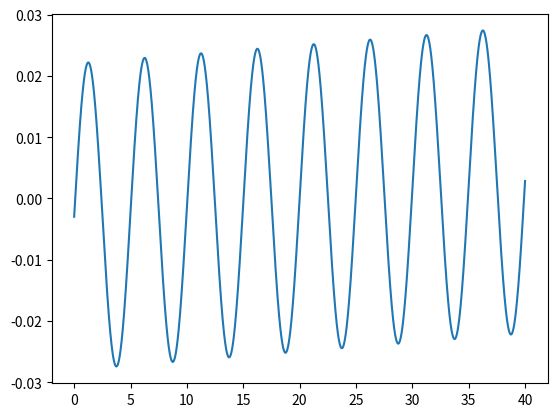

Reproduce this figure in Python.
# -*- coding: utf-8 -*-
"""
Created on Fri Jan  4 10:39:43 2019

[redacted]
"""

import numpy as np
import matplotlib.pyplot as plt
from numpy import sqrt, pi, exp, linspace, random

dt = 0.004 #s

N = 10000
time = linspace(0,(N-1)*dt,N)

f_0 = 0.1 #Hz
omega_0 = f_0*2*pi #rad/s

A = .025
theta = omega_0*time + A*np.sin(2*omega_0*time)

p = np.polyfit(time,theta,1)
resAngle = theta - np.polyval(p,time)

plt.plot(time,resAngle)